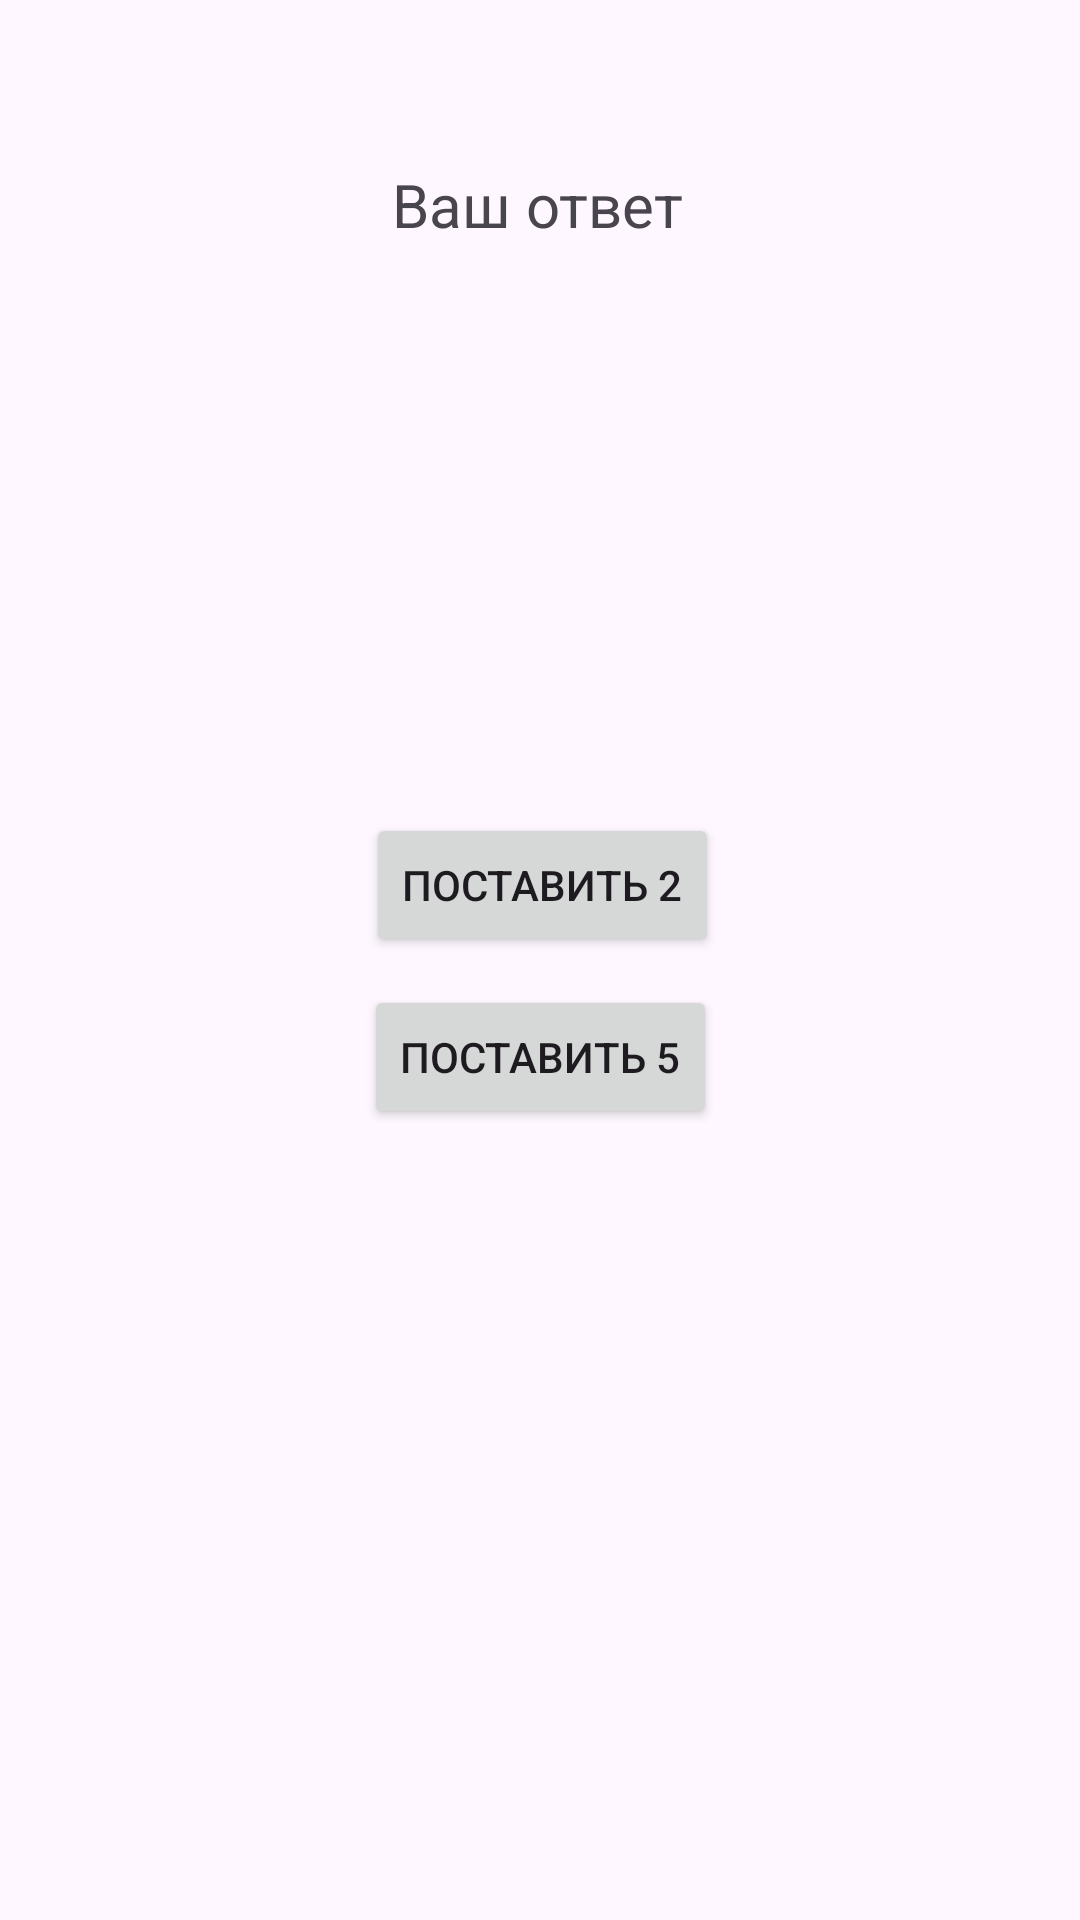

Write the Android layout XML for this screen, with the resource values it uses.
<!-- AndroidManifest.xml: application theme Theme.FinishIntent -->
<!-- res/layout/activity_main2.xml -->
<?xml version="1.0" encoding="utf-8"?>
<androidx.constraintlayout.widget.ConstraintLayout xmlns:android="http://schemas.android.com/apk/res/android"
    xmlns:app="http://schemas.android.com/apk/res-auto"
    xmlns:tools="http://schemas.android.com/tools"
    android:layout_width="match_parent"
    android:layout_height="match_parent"
    tools:context=".MainActivity2">

    <TextView
        android:id="@+id/textView"
        android:layout_width="wrap_content"
        android:layout_height="wrap_content"
        android:text="Ваш ответ"
        android:textSize="20sp"
        app:layout_constraintBottom_toBottomOf="parent"
        app:layout_constraintEnd_toEndOf="parent"
        app:layout_constraintHorizontal_bias="0.498"
        app:layout_constraintStart_toStartOf="parent"
        app:layout_constraintTop_toTopOf="parent"
        app:layout_constraintVertical_bias="0.089" />

    <Button
        android:id="@+id/button2"
        android:layout_width="wrap_content"
        android:layout_height="wrap_content"
        android:onClick="onClick3"
        android:text="Поставить 5"
        app:layout_constraintBottom_toBottomOf="parent"
        app:layout_constraintEnd_toEndOf="parent"
        app:layout_constraintStart_toStartOf="parent"
        app:layout_constraintTop_toTopOf="@+id/button3"
        app:layout_constraintVertical_bias="0.179" />

    <Button
        android:id="@+id/button3"
        android:layout_width="wrap_content"
        android:layout_height="wrap_content"
        android:onClick="onClick4"
        android:text="Поставить 2"
        app:layout_constraintBottom_toBottomOf="parent"
        app:layout_constraintEnd_toEndOf="parent"
        app:layout_constraintHorizontal_bias="0.503"
        app:layout_constraintStart_toStartOf="parent"
        app:layout_constraintTop_toTopOf="parent"
        app:layout_constraintVertical_bias="0.458" />

    <TextView
        android:id="@+id/textView5"
        android:layout_width="wrap_content"
        android:layout_height="wrap_content"
        android:text="@string/TextView"
        android:textSize="16sp"
        app:layout_constraintBottom_toBottomOf="parent"
        app:layout_constraintEnd_toEndOf="parent"
        app:layout_constraintHorizontal_bias="0.498"
        app:layout_constraintStart_toStartOf="parent"
        app:layout_constraintTop_toTopOf="parent"
        app:layout_constraintVertical_bias="0.213" />

</androidx.constraintlayout.widget.ConstraintLayout>
<!-- resources referenced by this layout -->
<resources>
  <string name="TextView" />
  <style name="Theme.FinishIntent" parent="Base.Theme.FinishIntent" />
  <style name="Base.Theme.FinishIntent" parent="Theme.Material3.DayNight.NoActionBar">
          
          
      </style>
</resources>
